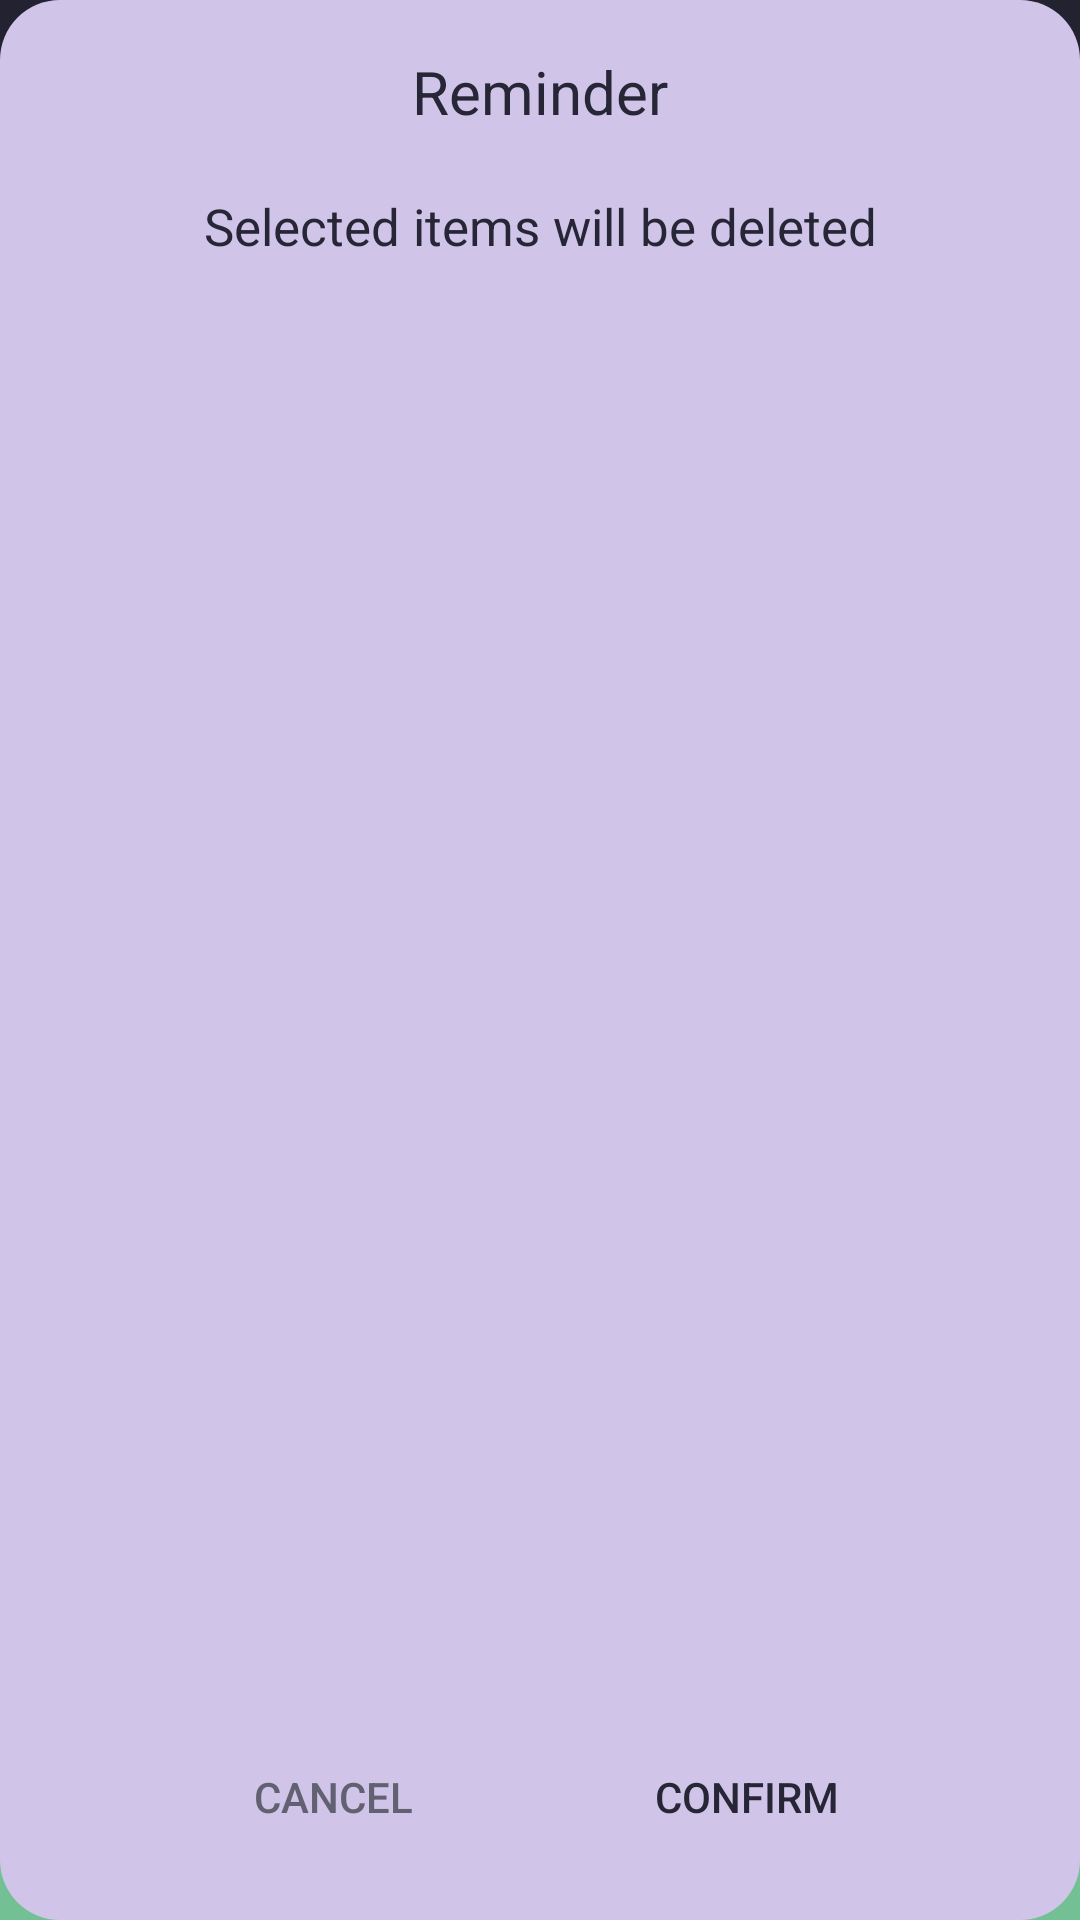

Layout XML and referenced resources for this Android screen:
<!-- AndroidManifest.xml: application theme splashScreenTheme -->
<!-- res/layout/delete_alert_dialog.xml -->
<?xml version="1.0" encoding="utf-8"?>
<androidx.constraintlayout.widget.ConstraintLayout
        xmlns:android="http://schemas.android.com/apk/res/android"
        xmlns:tools="http://schemas.android.com/tools"
        xmlns:app="http://schemas.android.com/apk/res-auto"
        android:layout_width="350dp"
        android:layout_height="170dp"
        android:padding="17dp"
        android:background="@drawable/dialog_radius">

    <TextView
            android:id="@+id/alertDeleteTitle"
            android:layout_width="match_parent"
            android:layout_height="wrap_content"
            android:text="@string/reminder_delete"
            android:textColor="@color/allTabColor"
            android:textSize="20sp"
            android:gravity="center_horizontal"
            app:layout_constraintStart_toStartOf="parent"
            app:layout_constraintHorizontal_bias="0.5"
            app:layout_constraintEnd_toEndOf="parent"
            app:layout_constraintTop_toTopOf="parent">
    </TextView>

    <TextView
            android:id="@+id/alertDeleteSubtitle"
            android:layout_width="match_parent"
            android:layout_height="wrap_content"
            android:text="@string/selected_items_will_be_deleted"
            android:textColor="@color/text_color_secondary"
            android:textSize="17sp"
            android:layout_marginTop="20dp"
            android:gravity="center_horizontal"
            app:layout_constraintStart_toStartOf="parent"
            app:layout_constraintHorizontal_bias="0.5"
            app:layout_constraintEnd_toEndOf="parent"
            app:layout_constraintTop_toBottomOf="@id/alertDeleteTitle">
    </TextView>

    <Button
            android:text="@string/confirm"
            android:id="@+id/btn_confirm"
            android:layout_width="wrap_content"
            android:layout_height="wrap_content"
            android:textColor="@color/allTabColor"
            android:background="@color/colorOnSurface"
            android:stateListAnimator="@null"
            app:layout_constraintEnd_toEndOf="parent"
            app:layout_constraintBottom_toBottomOf="parent"
            app:layout_constraintStart_toEndOf="@+id/button_cancel"
            app:layout_constraintHorizontal_bias="0.5"/>
    <Button
            android:id="@+id/button_cancel"
            android:text="@string/cancel"
            android:textColor="@color/opaqueTextColor"
            android:stateListAnimator="@null"
            android:background="@color/colorOnSurface"
            android:layout_width="wrap_content"
            android:layout_height="wrap_content"
            app:layout_constraintBottom_toBottomOf="parent"
            app:layout_constraintStart_toStartOf="parent"
            app:layout_constraintHorizontal_bias="0.5"
            app:layout_constraintEnd_toStartOf="@+id/btn_confirm"/>


</androidx.constraintlayout.widget.ConstraintLayout>
<!-- resources referenced by this layout -->
<resources>
  <color name="allTabColor">#272636</color>
  <color name="colorOnSurface">#D1C4E9</color>
  <color name="opaqueTextColor">#626172</color>
  <color name="text_color_secondary">#272636</color>
  <!-- drawable dialog_radius (drawable) -->
  <?xml version="1.0" encoding="utf-8"?>
  <shape
          xmlns:android="http://schemas.android.com/apk/res/android"
          android:shape="rectangle">
  
      <solid
              android:color="@color/colorOnSurface">
      </solid>
  
      <corners
              android:radius="20dp">
      </corners>
  
  </shape>
  <string name="cancel">Cancel</string>
  <string name="confirm">Confirm</string>
  <string name="reminder_delete">Reminder</string>
  <string name="selected_items_will_be_deleted">Selected items will be deleted</string>
  <style name="splashScreenTheme" parent="Theme.MaterialComponents.DayNight.NoActionBar">
          <item name="android:windowBackground">@drawable/background_welcome</item>
          <item name="android:statusBarColor">#232231</item>
      </style>
  <!-- drawable background_welcome: png bitmap (drawable-hdpi, 41612 bytes) -->
</resources>
